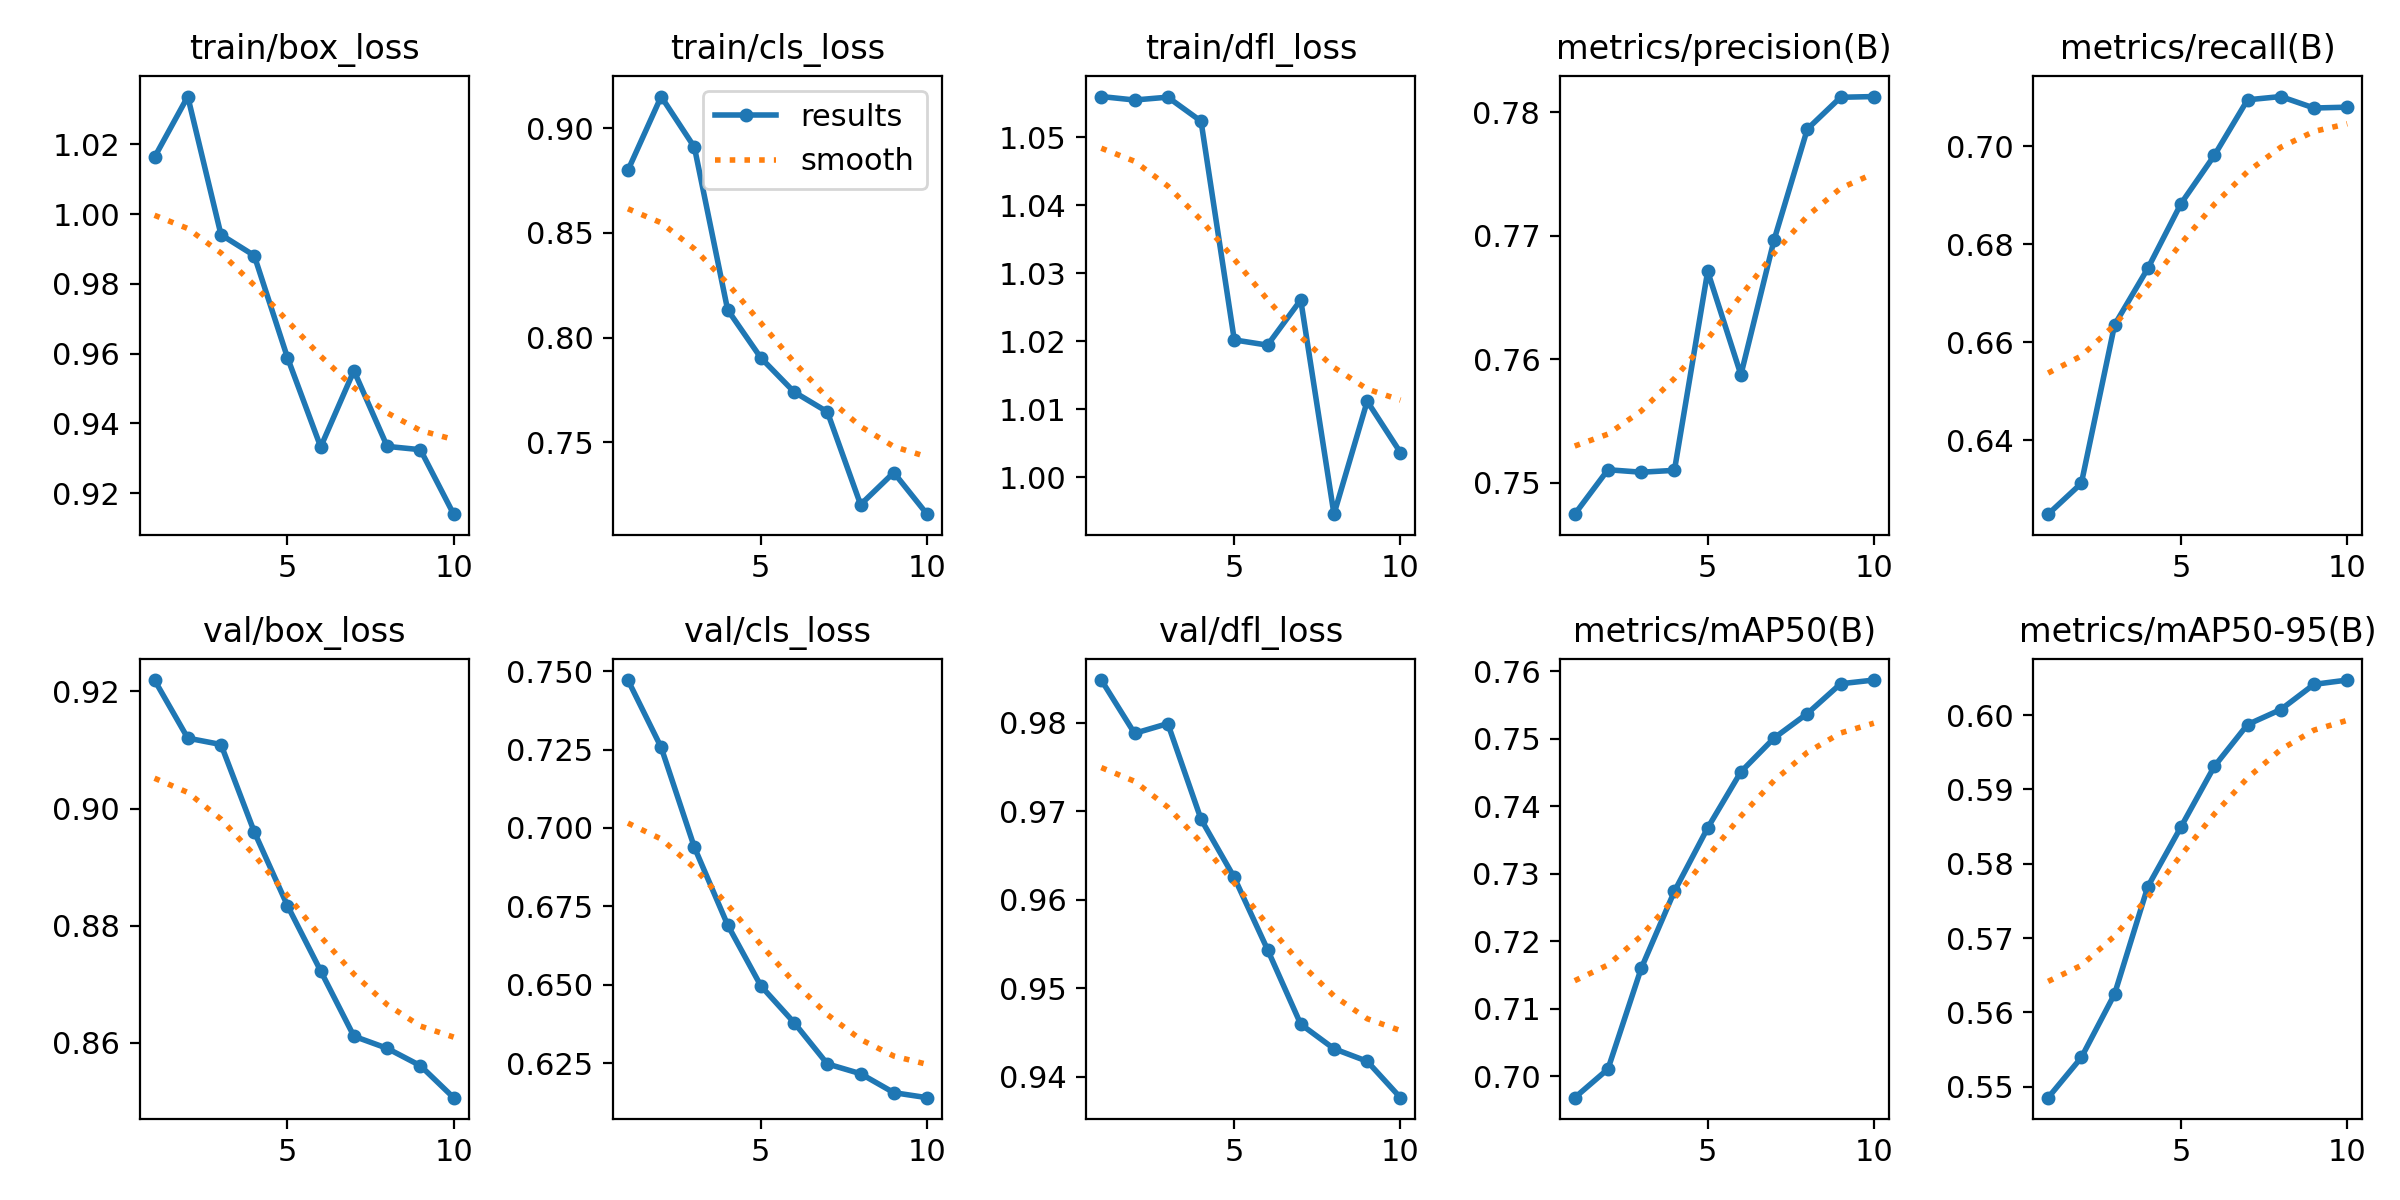

Data behind this chart, as committed beside it:
epoch, time, train/box_loss, train/cls_loss, train/dfl_loss, metrics/precision(B), metrics/recall(B), metrics/mAP50(B), metrics/mAP50-95(B), val/box_loss, val/cls_loss, val/dfl_loss, lr/pg0, lr/pg1, lr/pg2
1, 7.539, 1.016, 0.8799, 1.056, 0.7474, 0.6249, 0.6968, 0.5485, 0.9219, 0.7471, 0.9849, 4.76e-06, 4.76e-06, 4.76e-06
2, 9.543, 1.034, 0.9151, 1.056, 0.751, 0.6312, 0.7011, 0.5539, 0.912, 0.7257, 0.9788, 9.64971e-06, 9.64971e-06, 9.64971e-06
3, 11.66, 0.9941, 0.8909, 1.056, 0.7508, 0.6635, 0.716, 0.5625, 0.9109, 0.6938, 0.9799, 1.33613e-05, 1.33613e-05, 1.33613e-05
4, 13.65, 0.9881, 0.8133, 1.052, 0.751, 0.6751, 0.7274, 0.5769, 0.896, 0.6691, 0.9691, 1.58948e-05, 1.58948e-05, 1.58948e-05
5, 15.63, 0.9589, 0.7903, 1.02, 0.7671, 0.6883, 0.7368, 0.585, 0.8834, 0.6497, 0.9625, 1.72502e-05, 1.72502e-05, 1.72502e-05
6, 17.66, 0.9333, 0.7741, 1.019, 0.7587, 0.6981, 0.7451, 0.5931, 0.8723, 0.638, 0.9544, 1.74276e-05, 1.74276e-05, 1.74276e-05
7, 19.78, 0.9551, 0.7646, 1.026, 0.7697, 0.7095, 0.7501, 0.5987, 0.8611, 0.6248, 0.946, 1.64268e-05, 1.64268e-05, 1.64268e-05
8, 21.79, 0.9334, 0.7203, 0.9945, 0.7786, 0.7101, 0.7537, 0.6008, 0.859, 0.6217, 0.9432, 1.42479e-05, 1.42479e-05, 1.42479e-05
9, 23.93, 0.9325, 0.7356, 1.011, 0.7812, 0.7078, 0.7581, 0.6041, 0.8561, 0.6157, 0.9418, 1.08909e-05, 1.08909e-05, 1.08909e-05
10, 25.85, 0.914, 0.7157, 1.004, 0.7813, 0.708, 0.7587, 0.6047, 0.8506, 0.6141, 0.9377, 6.35579e-06, 6.35579e-06, 6.35579e-06
